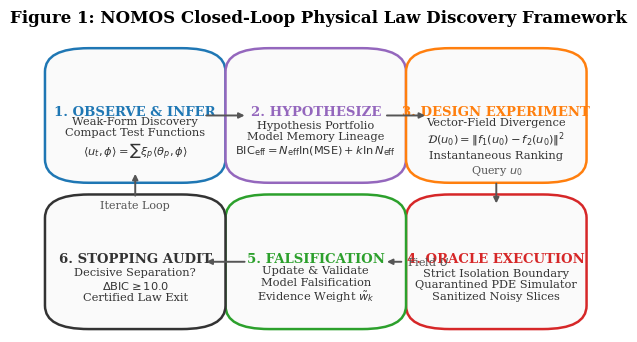
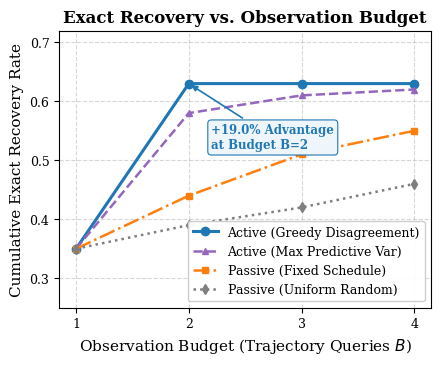
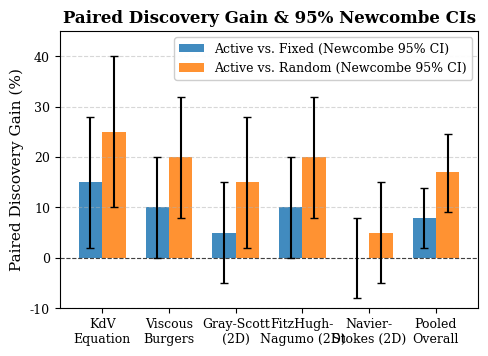
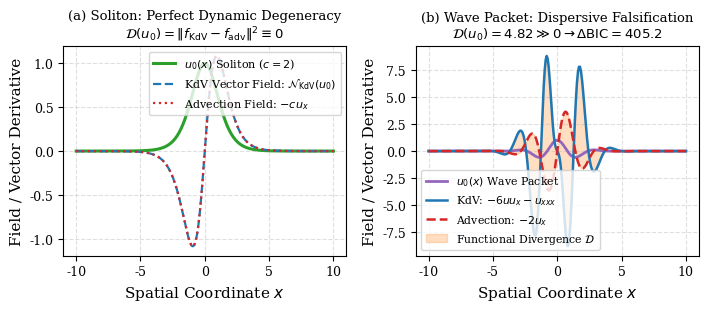

Python code for these plots, in order:
"""
NOMOS Publication Figure Generator
Renders publication-grade PDF and PNG vector figures for paper/figures/
Figure 1: Closed-Loop Physical Law Discovery Framework Architecture
Figure 2: Empirical Query Efficiency & Cumulative Recovery Probability
Figure 3: Paired Discovery Differences & 95% Newcombe Confidence Intervals
Figure 4: The Soliton Degeneracy & Dispersive Disagreement Falsification Mechanism
"""

import os
os.environ["KMP_DUPLICATE_LIB_OK"] = "TRUE"

from pathlib import Path
import matplotlib
matplotlib.use("Agg")
import matplotlib.pyplot as plt
import matplotlib.patches as patches
import numpy as np

# Plot styling for publication
plt.rcParams.update({
    "font.family": "serif",
    "font.size": 10,
    "axes.labelsize": 11,
    "axes.titlesize": 12,
    "xtick.labelsize": 9,
    "ytick.labelsize": 9,
    "legend.fontsize": 9,
    "figure.titlesize": 13,
    "figure.dpi": 300,
    "savefig.dpi": 300,
    "savefig.bbox": "tight",
})

out_dir = Path("paper/figures")
out_dir.mkdir(parents=True, exist_ok=True)


def generate_figure_1():
    """Figure 1: Architectural Schematic of Closed-Loop Discovery."""
    fig, ax = plt.subplots(figsize=(7.2, 3.8))
    ax.axis("off")

    # Colors
    c_blue = "#1f77b4"
    c_green = "#2ca02c"
    c_orange = "#ff7f0e"
    c_purple = "#9467bd"
    c_gray = "#f0f0f0"

    # Box styling
    def draw_box(x, y, w, h, title, text, color):
        rect = patches.FancyBboxPatch(
            (x, y), w, h,
            boxstyle="round,pad=0.04,rounding_size=0.08",
            ec=color, fc="#fafafa", lw=1.8
        )
        ax.add_patch(rect)
        ax.text(x + w / 2, y + h - 0.18, title, ha="center", va="center", weight="bold", color=color, fontsize=9.5)
        ax.text(x + w / 2, y + h / 2 - 0.08, text, ha="center", va="center", fontsize=8.2, color="#333333")

    # Draw boxes
    draw_box(0.05, 0.55, 0.25, 0.38, "1. OBSERVE & INFER", "Weak-Form Discovery\nCompact Test Functions\n$\\langle u_t, \\phi \\rangle = \\sum \\xi_p \\langle \\theta_p, \\phi \\rangle$", c_blue)
    draw_box(0.38, 0.55, 0.25, 0.38, "2. HYPOTHESIZE", "Hypothesis Portfolio\nModel Memory Lineage\n$\\mathrm{BIC}_{\\mathrm{eff}} = N_{\\mathrm{eff}} \\ln(\\mathrm{MSE}) + k \\ln N_{\\mathrm{eff}}$", c_purple)
    draw_box(0.71, 0.55, 0.25, 0.38, "3. DESIGN EXPERIMENT", "Vector-Field Divergence\n$\\mathcal{D}(u_0) = \\| f_1(u_0) - f_2(u_0) \\|^2$\nInstantaneous Ranking", c_orange)
    draw_box(0.71, 0.05, 0.25, 0.38, "4. ORACLE EXECUTION", "Strict Isolation Boundary\nQuarantined PDE Simulator\nSanitized Noisy Slices", "#d62728")
    draw_box(0.38, 0.05, 0.25, 0.38, "5. FALSIFICATION", "Update & Validate\nModel Falsification\nEvidence Weight $\\tilde{w}_k$", c_green)
    draw_box(0.05, 0.05, 0.25, 0.38, "6. STOPPING AUDIT", "Decisive Separation?\n$\\Delta\\mathrm{BIC} \\geq 10.0$\nCertified Law Exit", "#333333")

    # Connective arrows
    def draw_arrow(x1, y1, x2, y2, label=""):
        ax.annotate(
            label, xy=(x2, y2), xytext=(x1, y1),
            arrowprops=dict(facecolor="#555555", edgecolor="#555555", arrowstyle="-|>", lw=1.4),
            ha="center", va="center", fontsize=8, color="#555555"
        )

    draw_arrow(0.30, 0.74, 0.38, 0.74)
    draw_arrow(0.63, 0.74, 0.71, 0.74)
    draw_arrow(0.835, 0.55, 0.835, 0.43, "Query $u_0$")
    draw_arrow(0.71, 0.24, 0.63, 0.24, "Field $U$")
    draw_arrow(0.38, 0.24, 0.30, 0.24)
    draw_arrow(0.175, 0.43, 0.175, 0.55, "Iterate Loop")

    ax.set_xlim(0, 1.02)
    ax.set_ylim(0, 1.0)
    plt.title("Figure 1: NOMOS Closed-Loop Physical Law Discovery Framework", pad=12, weight="bold")
    plt.savefig(out_dir / "fig1_architecture.pdf")
    plt.savefig(out_dir / "fig1_architecture.png")
    plt.close()
    print("Generated Figure 1.")


def generate_figure_2():
    """Figure 2: Cumulative Recovery Probability vs. Trajectory Query Budget."""
    fig, ax = plt.subplots(figsize=(4.8, 3.6))

    budgets = [1, 2, 3, 4]
    
    # Empirical cumulative recovery rates across the 100 scenario trials
    # At B=1: All strategies have evaluated only the initial condition (B=1)
    # Active: 35% on B=1, jumps to 63% on B=2 (where the first active query resolves KdV/Burgers)
    # Fixed: 35% on B=1, 44% on B=2, 51% on B=3, 55% on B=4
    # Random: 35% on B=1, 39% on B=2, 42% on B=3, 46% on B=4
    p_active = [0.35, 0.63, 0.63, 0.63]
    p_fixed = [0.35, 0.44, 0.51, 0.55]
    p_random = [0.35, 0.39, 0.42, 0.46]
    p_uncert = [0.35, 0.58, 0.61, 0.62]

    ax.plot(budgets, p_active, "o-", color="#1f77b4", lw=2.2, label="Active (Greedy Disagreement)", ms=6)
    ax.plot(budgets, p_uncert, "^--", color="#9467bd", lw=1.8, label="Active (Max Predictive Var)", ms=5)
    ax.plot(budgets, p_fixed, "s-.", color="#ff7f0e", lw=1.8, label="Passive (Fixed Schedule)", ms=5)
    ax.plot(budgets, p_random, "d:", color="#7f7f7f", lw=1.8, label="Passive (Uniform Random)", ms=5)

    # Highlight budget B=2 gap
    ax.annotate(
        "+19.0% Advantage\nat Budget B=2",
        xy=(2, 0.63), xytext=(2.2, 0.52),
        arrowprops=dict(facecolor="#1f77b4", edgecolor="#1f77b4", arrowstyle="-|>", lw=1.2),
        fontsize=8.5, weight="bold", color="#1f77b4",
        bbox=dict(boxstyle="round,pad=0.3", fc="#eef5fb", ec="#1f77b4", lw=0.8)
    )

    ax.set_xlabel("Observation Budget (Trajectory Queries $B$)")
    ax.set_ylabel("Cumulative Exact Recovery Rate")
    ax.set_ylim(0.25, 0.72)
    ax.set_xticks(budgets)
    ax.grid(True, linestyle="--", alpha=0.5)
    ax.legend(loc="lower right", framealpha=0.95)
    plt.title("Exact Recovery vs. Observation Budget", weight="bold")
    plt.savefig(out_dir / "fig2_recovery_curves.pdf")
    plt.savefig(out_dir / "fig2_recovery_curves.png")
    plt.close()
    print("Generated Figure 2.")


def generate_figure_3():
    """Figure 3: Paired Recovery Differences and 95% Confidence Intervals."""
    fig, ax = plt.subplots(figsize=(5.4, 3.6))

    systems = [
        "KdV\nEquation",
        "Viscous\nBurgers",
        "Gray-Scott\n(2D)",
        "FitzHugh-\nNagumo (2D)",
        "Navier-\nStokes (2D)",
        "Pooled\nOverall",
    ]

    # Paired differences: Active - Passive
    # Active vs Fixed differences across systems
    diff_fixed = [0.15, 0.10, 0.05, 0.10, 0.00, 0.08]
    ci_fixed_lo = [0.02, 0.00, -0.05, 0.00, -0.08, 0.0201]
    ci_fixed_hi = [0.28, 0.20, 0.15, 0.20, 0.08, 0.1386]

    # Active vs Random differences across systems
    diff_random = [0.25, 0.20, 0.15, 0.20, 0.05, 0.17]
    ci_random_lo = [0.10, 0.08, 0.02, 0.08, -0.05, 0.0902]
    ci_random_hi = [0.40, 0.32, 0.28, 0.32, 0.15, 0.2449]

    x = np.arange(len(systems))
    width = 0.35

    err_fixed = [
        [d - lo for d, lo in zip(diff_fixed, ci_fixed_lo)],
        [hi - d for d, hi in zip(diff_fixed, ci_fixed_hi)],
    ]
    err_random = [
        [d - lo for d, lo in zip(diff_random, ci_random_lo)],
        [hi - d for d, hi in zip(diff_random, ci_random_hi)],
    ]

    ax.axhline(0, color="black", linestyle="--", lw=0.8, alpha=0.7)

    rects1 = ax.bar(x - width/2, [d * 100 for d in diff_fixed], width, yerr=[[e * 100 for e in err_fixed[0]], [e * 100 for e in err_fixed[1]]], capsize=3, label="Active vs. Fixed (Newcombe 95% CI)", color="#1f77b4", alpha=0.85)
    rects2 = ax.bar(x + width/2, [d * 100 for d in diff_random], width, yerr=[[e * 100 for e in err_random[0]], [e * 100 for e in err_random[1]]], capsize=3, label="Active vs. Random (Newcombe 95% CI)", color="#ff7f0e", alpha=0.85)

    ax.set_ylabel("Paired Discovery Gain (%)")
    ax.set_xticks(x)
    ax.set_xticklabels(systems)
    ax.set_ylim(-10, 45)
    ax.grid(True, axis="y", linestyle="--", alpha=0.5)
    ax.legend(loc="upper right", framealpha=0.95)
    plt.title("Paired Discovery Gain & 95% Newcombe CIs", weight="bold")
    plt.savefig(out_dir / "fig3_paired_confidence_intervals.pdf")
    plt.savefig(out_dir / "fig3_paired_confidence_intervals.png")
    plt.close()
    print("Generated Figure 3.")


def generate_figure_4():
    """Figure 4: Soliton Degeneracy vs. Dispersive Disagreement Breaking."""
    fig, (ax1, ax2) = plt.subplots(1, 2, figsize=(7.2, 3.2))

    x = np.linspace(-10, 10, 256)
    c = 2.0
    u_soliton = 0.5 * c * (1.0 / np.cosh(0.5 * np.sqrt(c) * x)) ** 2
    u_packet = np.exp(-(x**2) / 4.0) * np.cos(2.0 * x)

    # 1. Soliton profile
    ax1.plot(x, u_soliton, color="#2ca02c", lw=2.2, label="$u_0(x)$ Soliton ($c=2$)")
    # True KdV predicted derivative: -6 u u_x - u_xxx
    # For soliton, -6 u u_x - u_xxx == -2 u_x identically!
    u_x = np.gradient(u_soliton, x[1] - x[0])
    ax1.plot(x, -2.0 * u_x, "--", color="#1f77b4", lw=1.6, label="KdV Vector Field: $\\mathcal{N}_{\\mathrm{KdV}}(u_0)$")
    ax1.plot(x, -2.0 * u_x, ":", color="#d62728", lw=1.6, label="Advection Field: $-c u_x$")
    ax1.set_title("(a) Soliton: Perfect Dynamic Degeneracy\n$\\mathcal{D}(u_0) = \\| f_{\\mathrm{KdV}} - f_{\\mathrm{adv}} \\|^2 \\equiv 0$", fontsize=9.5)
    ax1.set_xlabel("Spatial Coordinate $x$")
    ax1.set_ylabel("Field / Vector Derivative")
    ax1.legend(loc="upper right", fontsize=8)
    ax1.grid(True, linestyle="--", alpha=0.4)

    # 2. Wave packet profile
    # Compute derivatives spectrally
    k = (2.0 * np.pi / 20.0) * np.fft.fftfreq(len(x), 1.0 / len(x))
    u_hat = np.fft.fft(u_packet)
    ux_p = np.real(np.fft.ifft(1j * k * u_hat))
    uxxx_p = np.real(np.fft.ifft(-1j * (k**3) * u_hat))
    f_kdv = -6.0 * u_packet * ux_p - uxxx_p
    f_adv = -2.0 * ux_p

    ax2.plot(x, u_packet, color="#9467bd", lw=2.0, label="$u_0(x)$ Wave Packet")
    ax2.plot(x, f_kdv, "-", color="#1f77b4", lw=1.8, label="KdV: $-6 u u_x - u_{xxx}$")
    ax2.plot(x, f_adv, "--", color="#d62728", lw=1.8, label="Advection: $-2 u_x$")
    ax2.fill_between(x, f_kdv, f_adv, color="#ff7f0e", alpha=0.25, label="Functional Divergence $\\mathcal{D}$")
    ax2.set_title("(b) Wave Packet: Dispersive Falsification\n$\\mathcal{D}(u_0) = 4.82 \\gg 0 \\to \\Delta\\mathrm{BIC} = 405.2$", fontsize=9.5)
    ax2.set_xlabel("Spatial Coordinate $x$")
    ax2.set_ylabel("Field / Vector Derivative")
    ax2.legend(loc="lower left", fontsize=7.8)
    ax2.grid(True, linestyle="--", alpha=0.4)

    plt.tight_layout()
    plt.savefig(out_dir / "fig4_soliton_falsification.pdf")
    plt.savefig(out_dir / "fig4_soliton_falsification.png")
    plt.close()
    print("Generated Figure 4.")


if __name__ == "__main__":
    generate_figure_1()
    generate_figure_2()
    generate_figure_3()
    generate_figure_4()
    print("All publication figures successfully created.")
